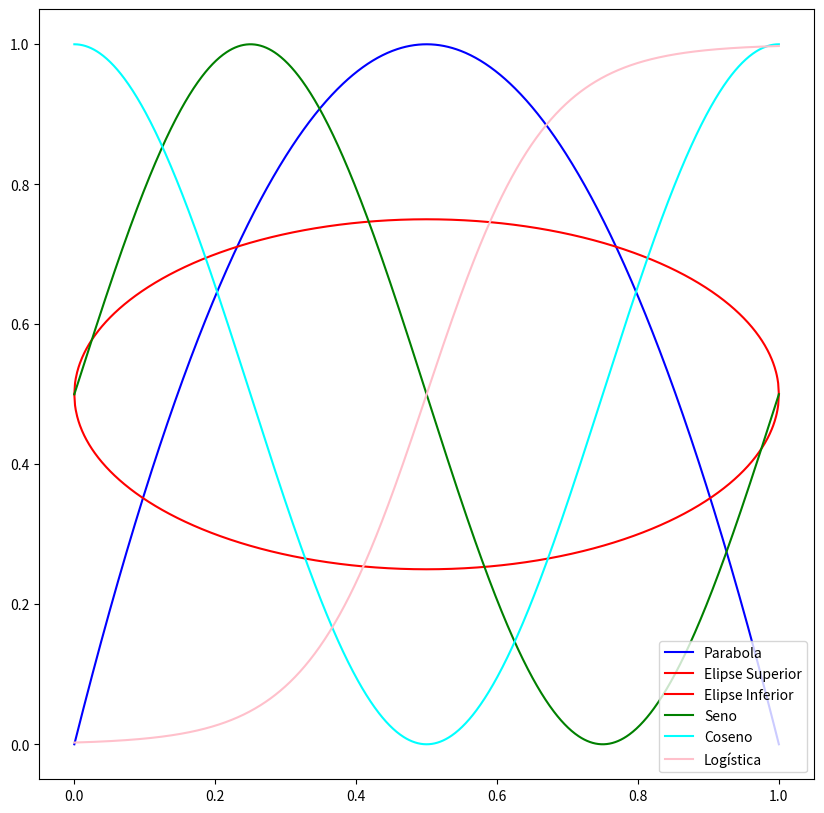

This chart was generated by the following Python code:
# -*- coding: utf-8 -*-
"""
Created on Wed Sep 27 10:17:05 2023
For: Parcial 1 Simulación 2023-2
@author: 21-407-JAC
"""
import numpy as np
import matplotlib.pyplot as plt
# Datos
x = np.linspace(0, 1, 1000)
# Parábola
y_parabola = 4 * x * (1-x)
# Elipse
y_ellipse_up = 0.25 * np.sqrt(1 - ((x-0.5)/0.5)**2) + 0.5
y_ellipse_down = -0.25 * np.sqrt(1 - ((x-0.5)/0.5)**2) + 0.5
# Seno
y_sine = 0.5 * np.sin(2 * np.pi * x) + 0.5
# Coseno
y_cosine = 0.5 * np.cos(2 * np.pi * x) + 0.5
# Función logística
y_logistic = 1 / (1 + np.exp(-12 * (x - 0.5)))
# Gráficas
plt.figure(figsize=(10, 10))

plt.plot(x, y_parabola, color='blue', label='Parabola')
plt.plot(x, y_ellipse_up, color='red', label='Elipse Superior')
plt.plot(x, y_ellipse_down, color='red', label='Elipse Inferior')
plt.plot(x, y_sine, color='green', label='Seno')
plt.plot(x, y_cosine, color='cyan', label='Coseno')
plt.plot(x, y_logistic, color='pink', label='Logística')
plt.legend()
plt.show()
